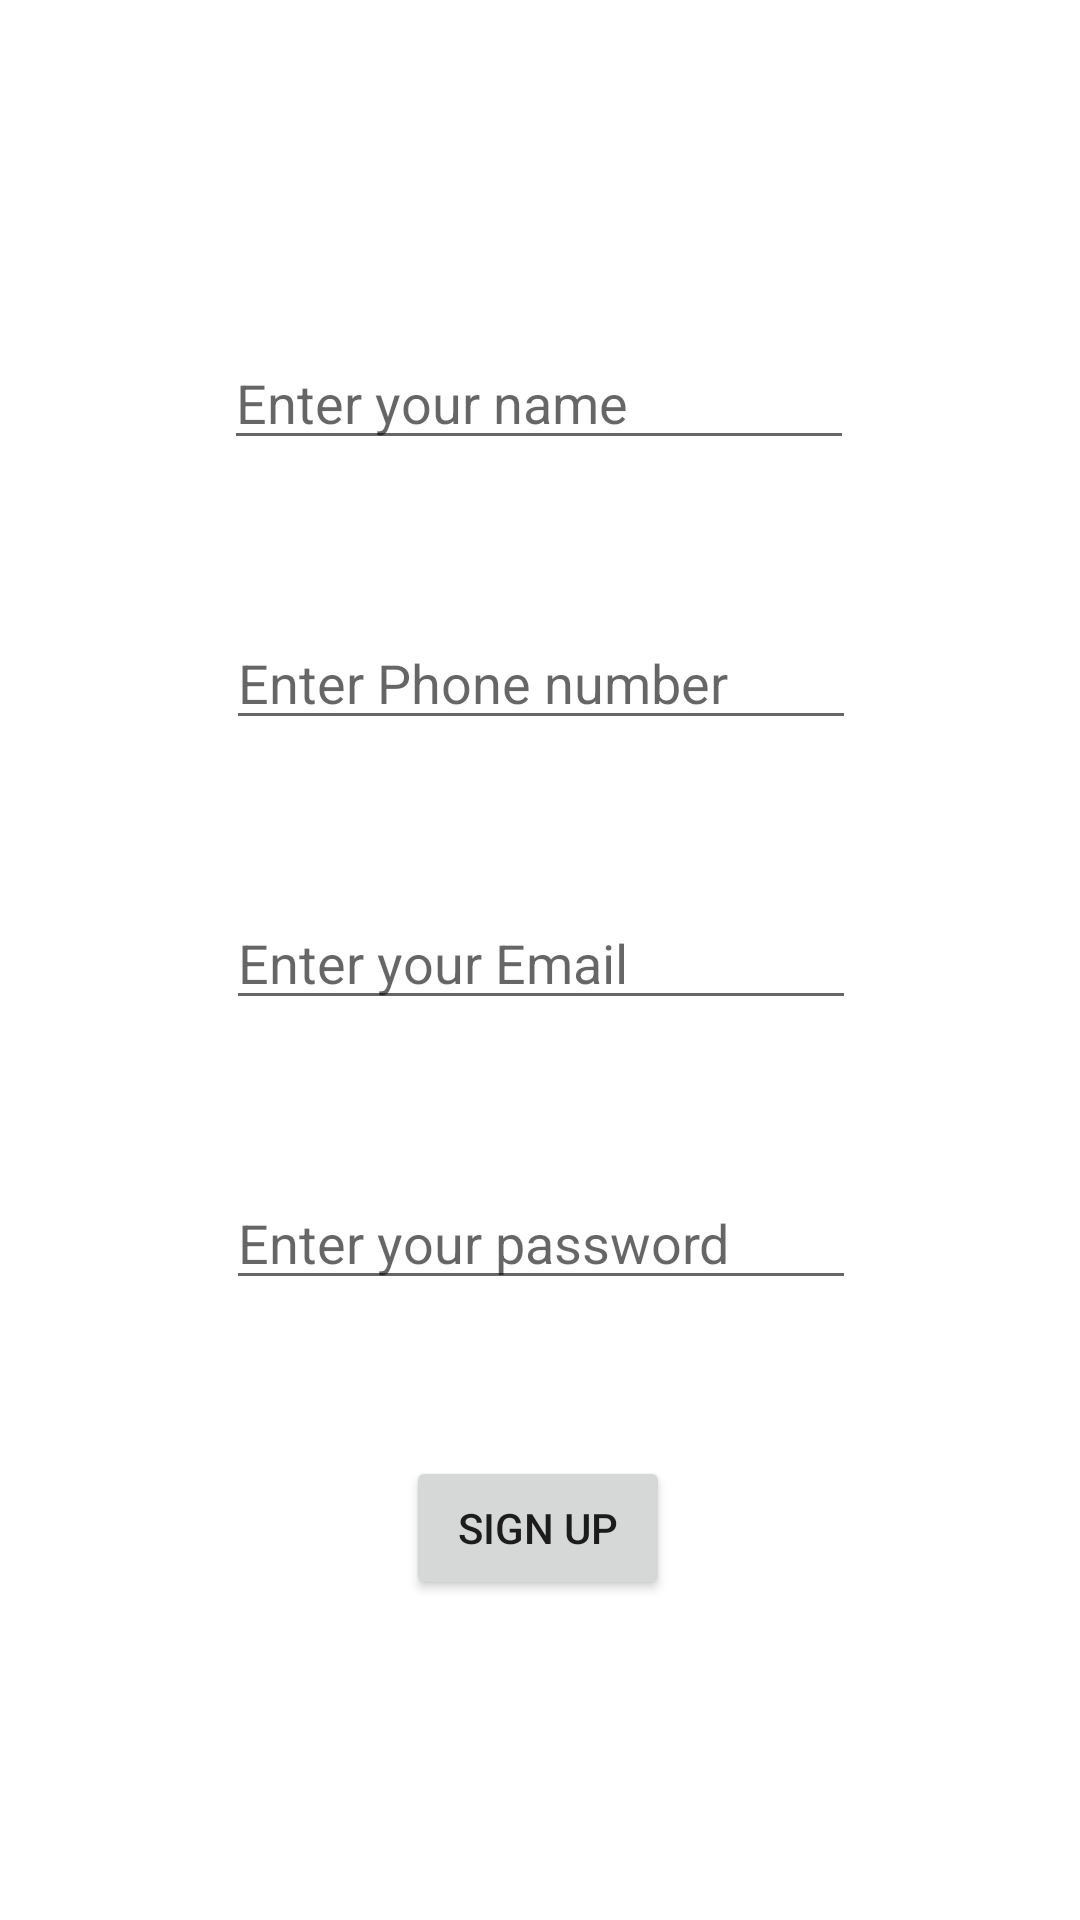

This screen was rendered from an Android layout file. Write that file and the resources it references.
<!-- AndroidManifest.xml: application theme Theme.Home_Easy_prototype -->
<!-- res/layout/activity_signup.xml -->
<?xml version="1.0" encoding="utf-8"?>
<androidx.constraintlayout.widget.ConstraintLayout xmlns:android="http://schemas.android.com/apk/res/android"
    xmlns:app="http://schemas.android.com/apk/res-auto"
    xmlns:tools="http://schemas.android.com/tools"
    android:layout_width="match_parent"
    android:layout_height="match_parent"
    tools:context=".signup_activity">

    <EditText
        android:id="@+id/editTextTextPersonName2"
        android:layout_width="wrap_content"
        android:layout_height="wrap_content"
        android:layout_marginTop="112dp"
        android:ems="10"
        android:hint="Enter your name"
        android:inputType="textPersonName"
        app:layout_constraintEnd_toEndOf="parent"
        app:layout_constraintHorizontal_bias="0.497"
        app:layout_constraintStart_toStartOf="parent"
        app:layout_constraintTop_toTopOf="parent" />

    <EditText
        android:id="@+id/editTextTextPersonName3"
        android:layout_width="wrap_content"
        android:layout_height="wrap_content"
        android:layout_marginTop="52dp"
        android:ems="10"
        android:hint="Enter Phone number"
        android:inputType="textPersonName"
        app:layout_constraintEnd_toEndOf="parent"
        app:layout_constraintHorizontal_bias="0.502"
        app:layout_constraintStart_toStartOf="parent"
        app:layout_constraintTop_toBottomOf="@+id/editTextTextPersonName2" />

    <EditText
        android:id="@+id/editTextTextPersonName4"
        android:layout_width="wrap_content"
        android:layout_height="wrap_content"
        android:layout_marginTop="52dp"
        android:ems="10"
        android:hint="Enter your Email"
        android:inputType="textPersonName"
        app:layout_constraintEnd_toEndOf="parent"
        app:layout_constraintHorizontal_bias="0.502"
        app:layout_constraintStart_toStartOf="parent"
        app:layout_constraintTop_toBottomOf="@+id/editTextTextPersonName3" />

    <EditText
        android:id="@+id/editTextTextPersonName5"
        android:layout_width="wrap_content"
        android:layout_height="wrap_content"
        android:layout_marginTop="52dp"
        android:ems="10"
        android:hint="Enter your password"
        android:inputType="textPersonName"
        app:layout_constraintEnd_toEndOf="parent"
        app:layout_constraintHorizontal_bias="0.502"
        app:layout_constraintStart_toStartOf="parent"
        app:layout_constraintTop_toBottomOf="@+id/editTextTextPersonName4" />

    <Button
        android:id="@+id/signup"
        android:layout_width="wrap_content"
        android:layout_height="wrap_content"
        android:layout_marginTop="52dp"
        android:text="sign up"
        app:layout_constraintEnd_toEndOf="parent"
        app:layout_constraintHorizontal_bias="0.498"
        app:layout_constraintStart_toStartOf="parent"
        app:layout_constraintTop_toBottomOf="@+id/editTextTextPersonName5" />
</androidx.constraintlayout.widget.ConstraintLayout>
<!-- resources referenced by this layout -->
<resources>
  <style name="Theme.Home_Easy_prototype" parent="Theme.MaterialComponents.DayNight.DarkActionBar">
          
          <item name="colorPrimary">@color/purple_500</item>
          <item name="colorPrimaryVariant">@color/purple_700</item>
          <item name="colorOnPrimary">@color/white</item>
          
          <item name="colorSecondary">@color/teal_200</item>
          <item name="colorSecondaryVariant">@color/teal_700</item>
          <item name="colorOnSecondary">@color/black</item>
          
          <item name="android:statusBarColor">?attr/colorPrimaryVariant</item>
          
      </style>
  <!-- not gathered from this repository: default colours our renderer supplied (Android Studio template values) -->
  <color name="purple_500">#FF6200EE</color>
  <color name="purple_700">#FF3700B3</color>
  <color name="teal_200">#FF03DAC5</color>
  <color name="teal_700">#FF018786</color>
  <color name="black">#FF000000</color>
  <color name="white">#FFFFFFFF</color>
</resources>
